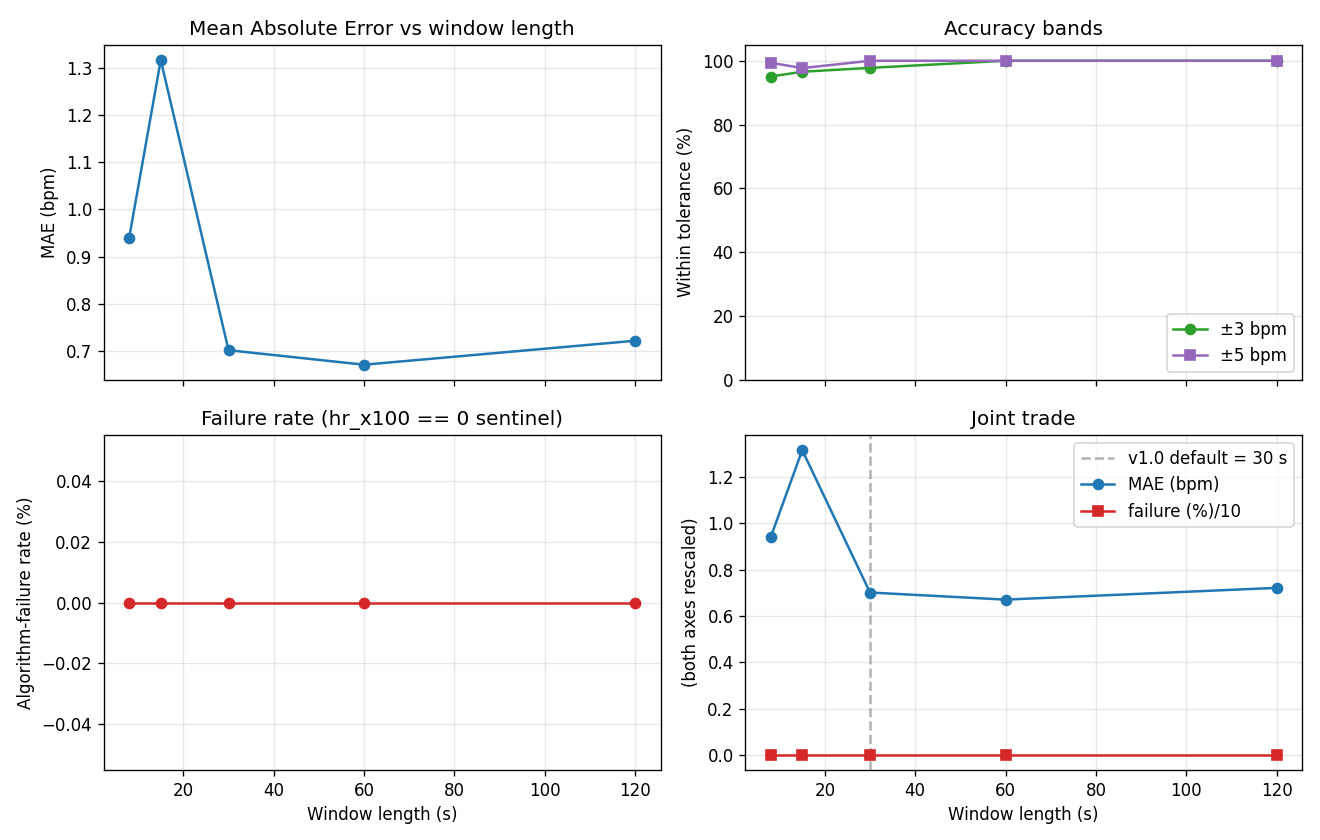

The file beside this chart, header and first rows:
window_s, n_windows_total, n_estimable, mae_bpm, rmse_bpm, pct_within_3bpm, pct_within_5bpm, pearson_r, failure_rate_pct
8.0, 180, 162, 0.9396, 1.546, 95.06, 99.38, 0.9777, 0.0
15.0, 96, 87, 1.317, 4.898, 96.55, 97.7, 0.8026, 0.0
30.0, 48, 45, 0.7016, 1.003, 97.78, 100.0, 0.9903, 0.0
60.0, 24, 24, 0.6708, 0.8627, 100.0, 100.0, 0.9938, 0.0
120.0, 12, 12, 0.7217, 0.8547, 100.0, 100.0, 0.9952, 0.0
